Run: headless pygame with SDL's dummy video driver; simulated clock (each Clock.tick advances the game by its frame time, no real sleeping); random seed 0; keys injected as events and as key.get_pressed() state; no mouse input.
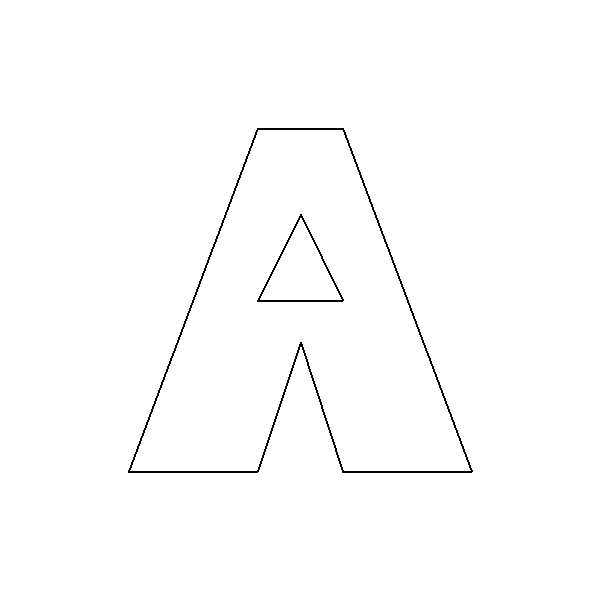
Frame 1 of 4 · flips 1–60 · no input
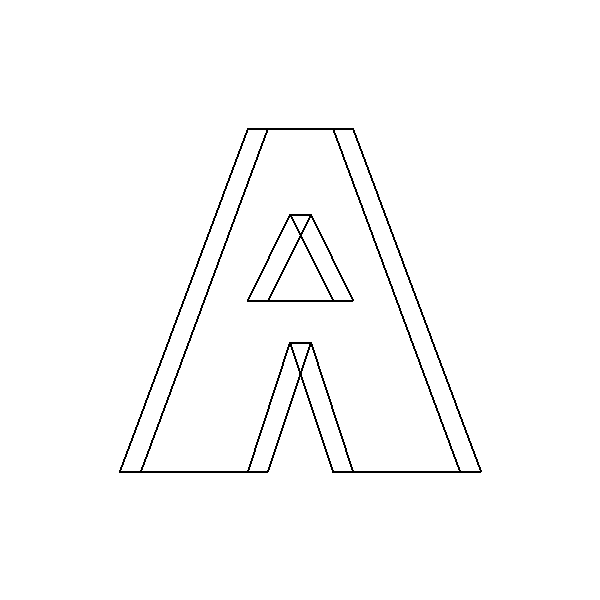
Frame 2 of 4 · flips 61–180 · tapped SPACE, RETURN · held RIGHT (→), D
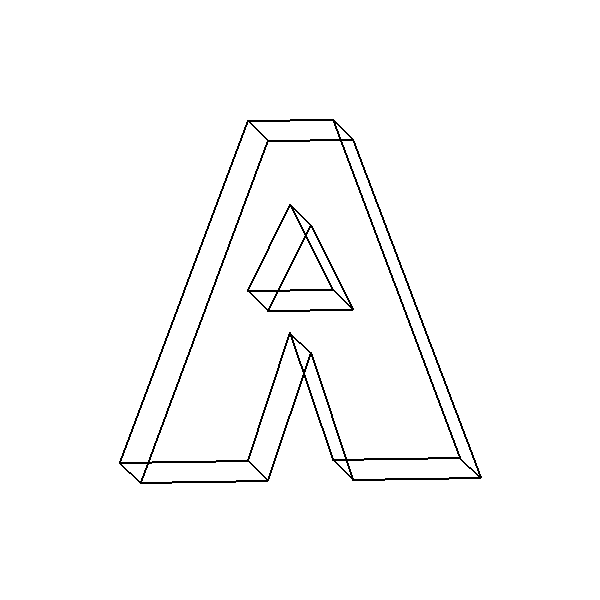
Frame 3 of 4 · flips 181–300 · held DOWN (↓), S
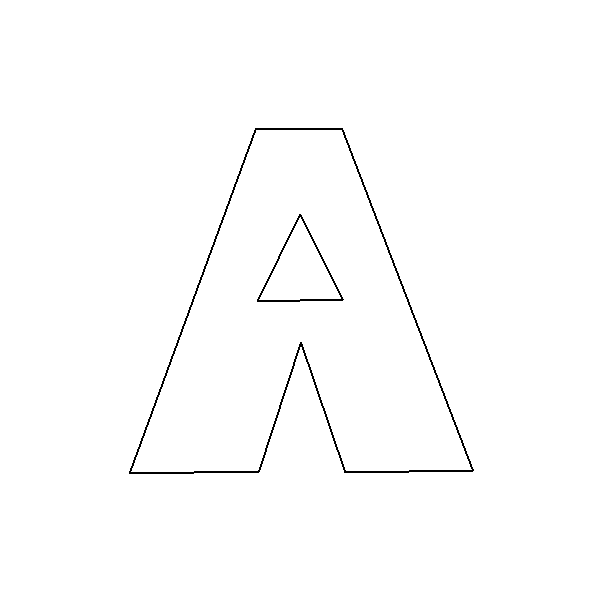
Frame 4 of 4 · flips 301–420 · held LEFT (←), A, UP (↑), W

The pygame program that drew these frames:

from __future__ import division
import pygame
from pygame.locals import*
from math import sin,cos,pi

BLACK = (0,0,0)
WHITE = (255,255,255)
RED = (255,0,0)
GREEN = (0,255,0)
BLUE = (0,0,255)
CYAN = (0,255,255)
VIOLET = (148,0,211)

WIDTH = 600
HEIGHT = 600
size = (WIDTH, HEIGHT)
XMIN = -7
XMAX = 7
YMIN = -7
YMAX = 7

fmatrix = [[-4,-4,2],
           [-1,-4,2],
           [0,-1,2],
           [1,-4,2],
           [4,-4,2],
           [1,4,2],
           [-1,4,2],
           [-4,-4,2],
           [-4,-4,-2],
           [-1,-4,-2],
           [0,-1,-2],
           [1,-4,-2],
           [4,-4,-2],
           [1,4,-2],
           [-1,4,-2],
           [-4,-4,-2],
           [-1,0,2],
           [1,0,2],
           [0,2,2],
           [-1,0,2],
           [-1,0,-2],
           [1,0,-2],
           [0,2,-2],
           [-1,0,-2]]

edges = [[0,1],
         [1,2],
         [2,3],
         [3,4],
         [4,5],
         [5,6],
         [6,7],
         [7,8],
         [8,9],
         [9,10],
         [10,11],
         [11,12],
         [12,13],
         [13,14],
         [14,15],
         [16,17],
         [17,18],
         [18,19],
         [20,21],
         [21,22],
         [22,23],
         [0,8],
         [1,9],
         [2,10],
         [3,11],
         [4,12],
         [5,13],
         [6,14],
         [7,15],
         [16,20],
         [17,21],
         [18,22],
         [19,23]]

Xc = 0
Yc = 3.0
Zc = 6.0

zoom = 10

def screenXY(point):
    return [point[0]*(WIDTH/(XMAX-XMIN)) + WIDTH/2,
            -point[1]*HEIGHT/(YMAX-YMIN) + HEIGHT/2]

def grid():
    for i in range(XMAX - XMIN + 1):
        pygame.draw.line(screen,CYAN,screenXY([XMIN+i,YMIN]),
                                    screenXY([XMIN+i,YMAX]),2)

    for i in range(YMAX - YMIN + 1):
         pygame.draw.line(screen, CYAN, screenXY([XMIN, YMIN+i]),
                                       screenXY([XMAX, YMIN+i]), 2)
    pygame.draw.line(screen, BLACK, screenXY([XMIN,0]),
                                    screenXY([XMAX,0]), 2)
    pygame.draw.line(screen, BLACK, screenXY([0,YMIN]),
                                    screenXY([0,YMAX]), 2)
def draw(f,color):
    for e in edges :
        pygame.draw.line(screen, color ,screenXY(f[e[0]]),
                                       screenXY(f[e[1]]),2)

def matMult(a,b):
    newmatrix = []
    for i in range(len(a)):
        row = []
        for j in range(len(b[0])):
            sum1 = 0
            for k in range(len(b)):
                sum1 += a[i][k] * b[k][j]
            row.append(sum1)
        newmatrix.append(row)
    return newmatrix

def rotate(rot,tilt):
    rotmatrix_Y = [[cos(rot),0,sin(rot)],
                   [0,1,0],
                 [-sin(rot),0,cos(rot)]]
    rotmatrix_X = [[1,0,0],
                   [0,cos(tilt),sin(tilt)],
                 [0,-sin(tilt),cos(tilt)]]
    return matMult(rotmatrix_Y,rotmatrix_X)

def collapse(point):
    screenx = ((point[0] - Xc) / (point[2] + Zc) * zoom) + Xc
    screeny = ((point[0] - Yc) / (point[2] + Zc) * zoom) + Xc
    return [screenXY([screenx,screeny])]

#setup display
pygame.init()
w,h = 600,600
screen = pygame.display.set_mode((w,h))
pygame.display.set_caption('Grafika Komputer')

done = False

while not done:
    for event in pygame.event.get():
        if event.type == QUIT:
            done = True
    key = pygame.key.get_pressed()
    dx = 0
    dy = 0
    if key[pygame.K_UP]:
        dy =+ 1/1000
    if key[pygame.K_DOWN]:
        dy =- 1/1000
    if key[pygame.K_RIGHT]:
        dx =+ 1/1000
    if key[pygame.K_LEFT]:
        dx =- 1/1000
    screen.fill(WHITE)

    screen_point = []
    for i in fmatrix:
        screen_point.append(collapse(i))

    #grid()
    fmatrix = matMult(fmatrix,rotate(dx,dy))
    draw(fmatrix,BLACK)

    pygame.display.update()

pygame.quit()
